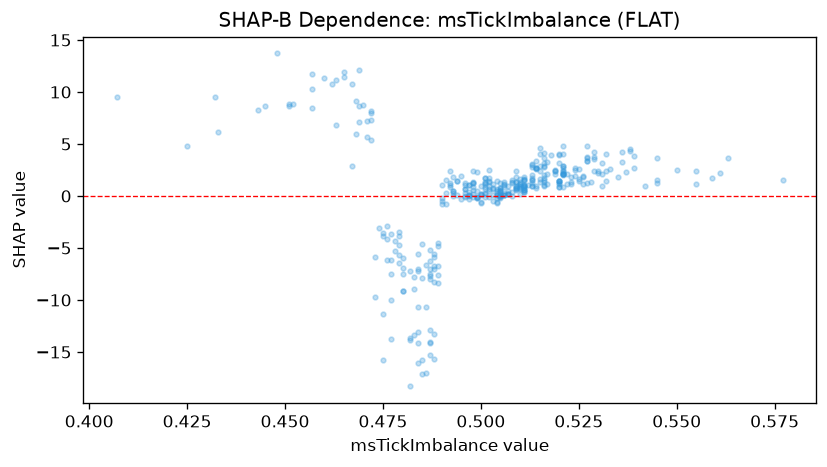

The data file committed next to this chart (first rows):
feature_value, shap_value
0.55, 2.529
0.498, 0.8752
0.545, 1.257
0.445, 8.632
0.48, -6.955
0.511, 0.9092
0.529, 2.442
0.531, 2.098
0.493, 0.009364
0.477, -7.517
0.498, -0.1326
0.504, 0.1053
0.471, 5.717
0.509, 0.9323
0.487, -7.026
0.516, 1.32
0.484, -10.68
0.502, -0.1077
0.51, 0.6985
0.489, -4.784
0.531, 0.9879
0.487, -7.483
0.482, -7.189
0.516, 0.9818
0.502, 0.7038
0.511, 0.9554
0.5, -0.6471
0.496, -0.009466
0.506, 0.2421
0.489, -6.705
0.487, -7.685
0.513, 0.951
0.526, 1.885
0.486, -10.66
0.503, 0.786
0.475, -11.36
0.515, 1.642
0.508, 0.01714
0.499, -0.08539
0.498, 0.1744
0.52, 1.245
0.525, 1.675
0.476, -6.193
0.488, -7.002
0.545, 1.5
0.521, 2.103
0.52, 1.41
0.514, 2.731
0.536, 4.238
0.52, 3.155
0.478, -5.248
0.508, 1.318
0.496, 1.216
0.488, -5.539
0.511, 1.577
0.46, 11.32
0.523, 1.189
0.505, 0.01999
0.516, 3.133
0.545, 3.612
... 316 more rows
